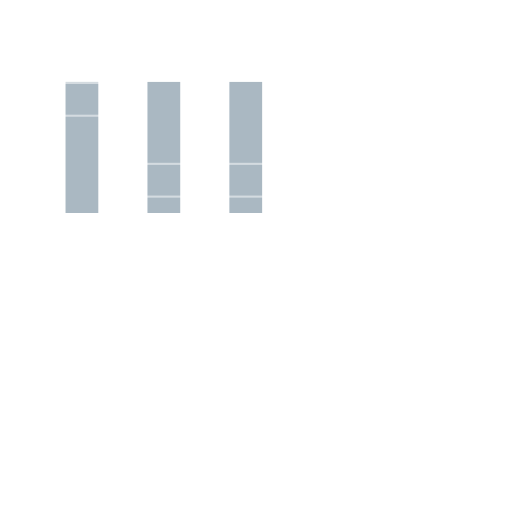
t = 0.00 s
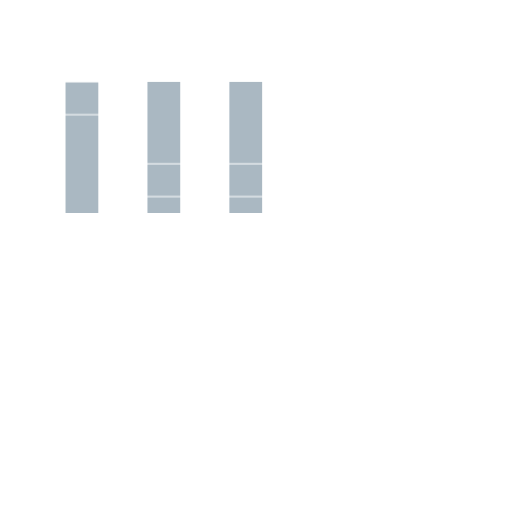
t = 2.00 s
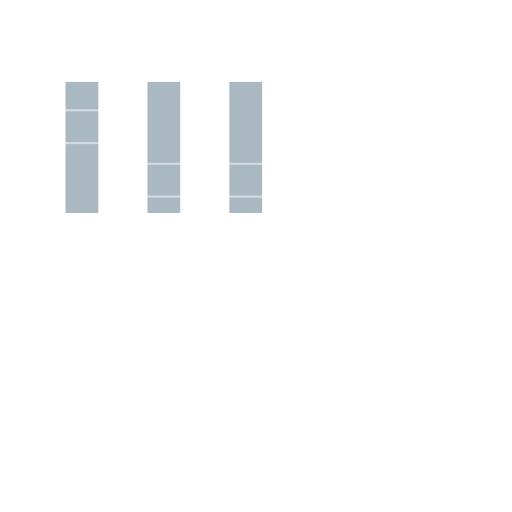
t = 2.63 s
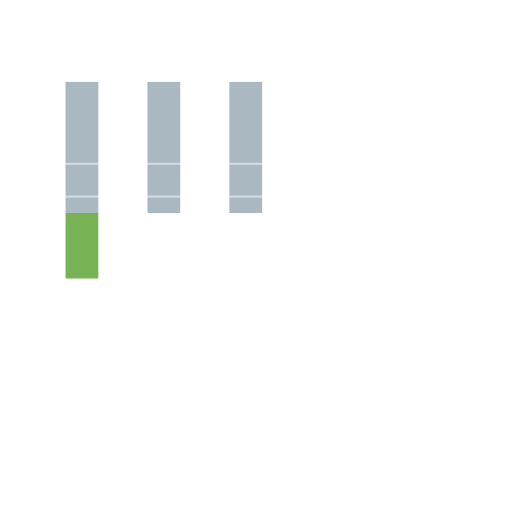
t = 4.50 s
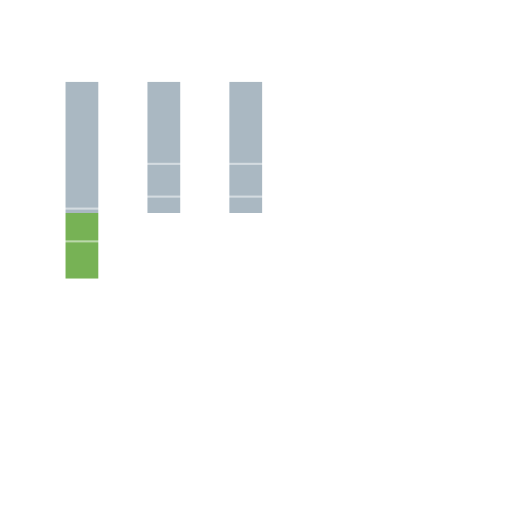
t = 5.75 s
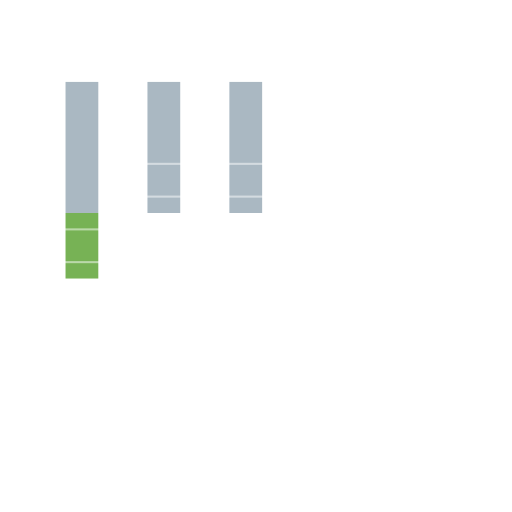
t = 7.00 s

The animated SVG that drew these frames (rendered in a browser with its animation timeline set to each time). Animation: 7 SMIL elements (animate=7); one cycle of 7.00 s.

<svg xmlns="http://www.w3.org/2000/svg" viewBox="0 0 1000 1000" width="1000" height="1000">
  <g transform="translate(0 32) scale(4)">

    <rect transform="translate(32 32)" x="0" y="0" height="64" width="16" fill="#aab8c2"/>
    
    
    <rect transform="translate(32 96)" x="0" y="0" height="0" width="16" fill="#77b255">
      <animate attributeName="height" from="0" to="32" dur="0.5s" fill="freeze"
               id="infinte-scroll-anim" begin="infinite-viewport-anim.begin + 2s" />
    </rect>
    
    <rect transform="translate(24 32)" x="0" y="0.5" height="16" width="32" fill="transparent" stroke="rgba(255,255,255,.5)">
      <animate attributeName="y" values="0; 40; 72;" dur="5s" begin="2s" fill="freeze"
               keytimes="0;0.5;1" keySplines="0.38 0.5 0.63 1;0.38 0.5 0.63 1" calcMode="spline"
               id="infinite-viewport-anim" />
    </rect>
  </g>
  
  <g transform="translate(160 32) scale(4)">

    <rect transform="translate(32 32)" x="0" y="0" height="64" width="16" fill="#aab8c2"/>
    
    <rect transform="translate(32 0)" x="0" y="0" height="0" width="16" fill="#77b255">
      <animate attributeName="height" from="0" to="32" dur="0.5s" fill="freeze"
               id="upward-scroll-anim" begin="upward-viewport-anim.begin + 2s" />
    </rect>
    
    <rect transform="translate(24 32)" x="0" y="40" height="16" width="32" fill="transparent" stroke="rgba(255,255,255,.5)">
      <animate attributeName="y" values="40; 8; -24;" dur="5s" begin="infinite-viewport-anim.end + 1s" fill="freeze"
               keytimes="0;0.5;1" keySplines="0.38 0.5 0.63 1;0.38 0.5 0.63 1" calcMode="spline"
               id="upward-viewport-anim" />
    </rect>
  </g>
  
  <g transform="translate(320 32) scale(4)">

    <rect transform="translate(32 32)" x="0" y="0" height="64" width="16" fill="#aab8c2"/>
    
    <rect transform="translate(32 0)" x="0" y="0" height="0" width="16" fill="#77b255">
      <animate attributeName="height" from="0" to="28" dur="0.5s" fill="freeze"
               id="upward-gap-scroll-anim" begin="upward-gap-viewport-anim.begin + 2s" />
    </rect>
    
    <rect transform="translate(32 28)" x="0" y="0" height="0" width="16" fill="#ffcc4d">
      <animate attributeName="height" from="0" to="4" dur="0.1s" fill="freeze"
               id="upward-gap-gap-anim" begin="upward-gap-scroll-anim.end + 0s" />
    </rect>
    
    <rect transform="translate(24 32)" x="0" y="40" height="16" width="32" fill="transparent" stroke="rgba(255,255,255,.5)">
      <animate attributeName="y" values="40; 8; -24;" dur="5s" begin="upward-viewport-anim.end + 1s" fill="freeze"
               keytimes="0;0.5;1" keySplines="0.38 0.5 0.63 1;0.38 0.5 0.63 1" calcMode="spline"
               id="upward-gap-viewport-anim" />
    </rect>
  </g>
</svg>
